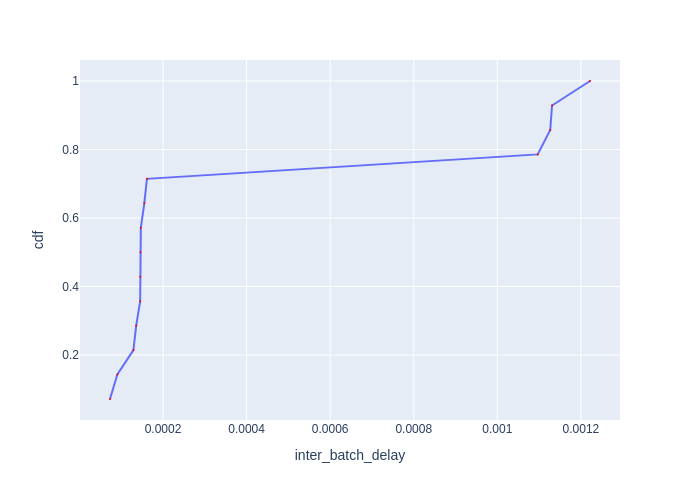

The table this chart was drawn from, first rows:
Batch Id, inter_batch_delay, cdf
5, 7.32749467715621e-05, 0.07143
2, 9.08590154722333e-05, 0.1429
13, 0.0001293, 0.2143
7, 0.0001359, 0.2857
8, 0.0001455, 0.3571
1, 0.0001458, 0.4286
14, 0.0001462, 0.5
11, 0.0001471, 0.5714
10, 0.0001554, 0.6429
4, 0.0001616, 0.7143
12, 0.001097, 0.7857
9, 0.001127, 0.8571
6, 0.001131, 0.9286
3, 0.001222, 1.0
